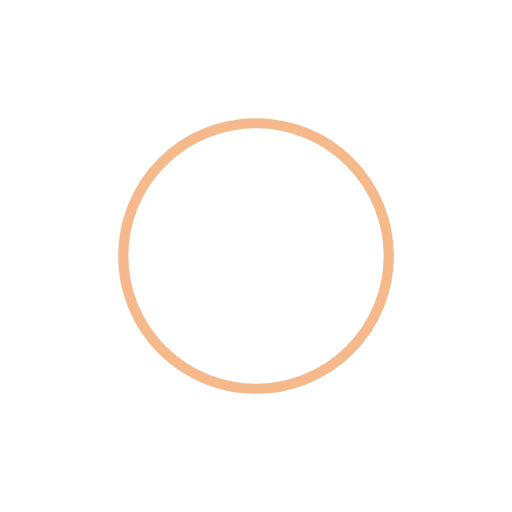
t = 0.00 s
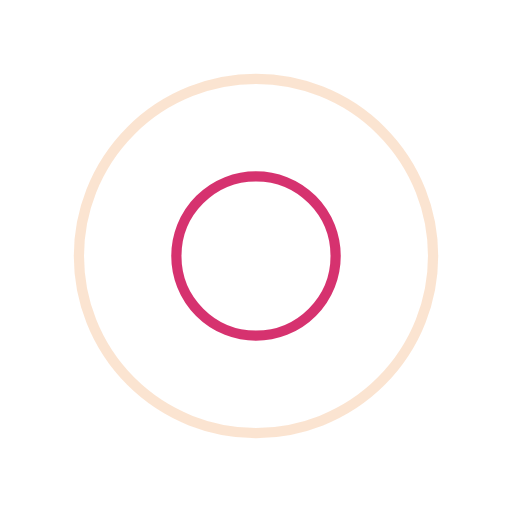
t = 0.25 s
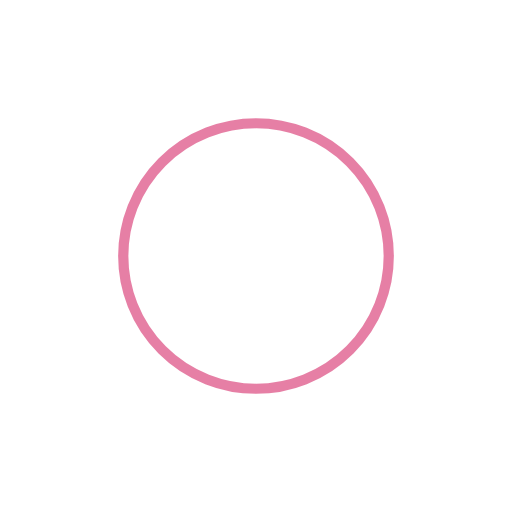
t = 0.50 s
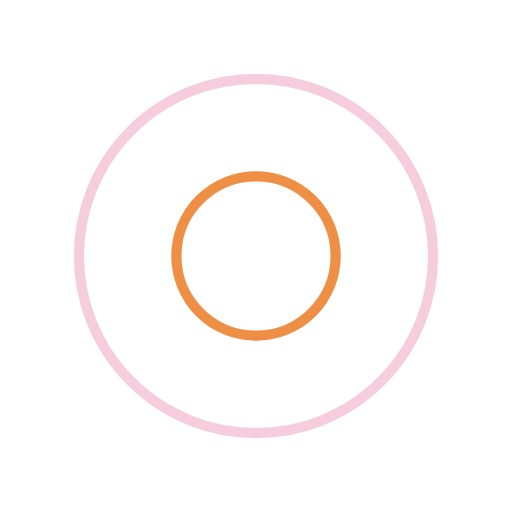
t = 0.75 s

The animated SVG that drew these frames (rendered in a browser with its animation timeline set to each time). Animation: 4 SMIL elements (animate=4); one cycle of 1.00 s, repeats indefinitely.

<svg width="200" height="200" xmlns="http://www.w3.org/2000/svg" viewBox="0 0 100 100" preserveAspectRatio="xMidYMid" class="lds-ripple" style="background:0 0"><circle cx="50" cy="50" r="39.936" fill="none" stroke="#eb7418" stroke-width="2"><animate attributeName="r" calcMode="spline" values="0;40" keyTimes="0;1" dur="1" keySplines="0 0.2 0.8 1" begin="-0.5s" repeatCount="indefinite"/><animate attributeName="opacity" calcMode="spline" values="1;0" keyTimes="0;1" dur="1" keySplines="0.2 0 0.8 1" begin="-0.5s" repeatCount="indefinite"/></circle><circle cx="50" cy="50" r="25.329" fill="none" stroke="#cd004d" stroke-width="2"><animate attributeName="r" calcMode="spline" values="0;40" keyTimes="0;1" dur="1" keySplines="0 0.2 0.8 1" begin="0s" repeatCount="indefinite"/><animate attributeName="opacity" calcMode="spline" values="1;0" keyTimes="0;1" dur="1" keySplines="0.2 0 0.8 1" begin="0s" repeatCount="indefinite"/></circle></svg>
